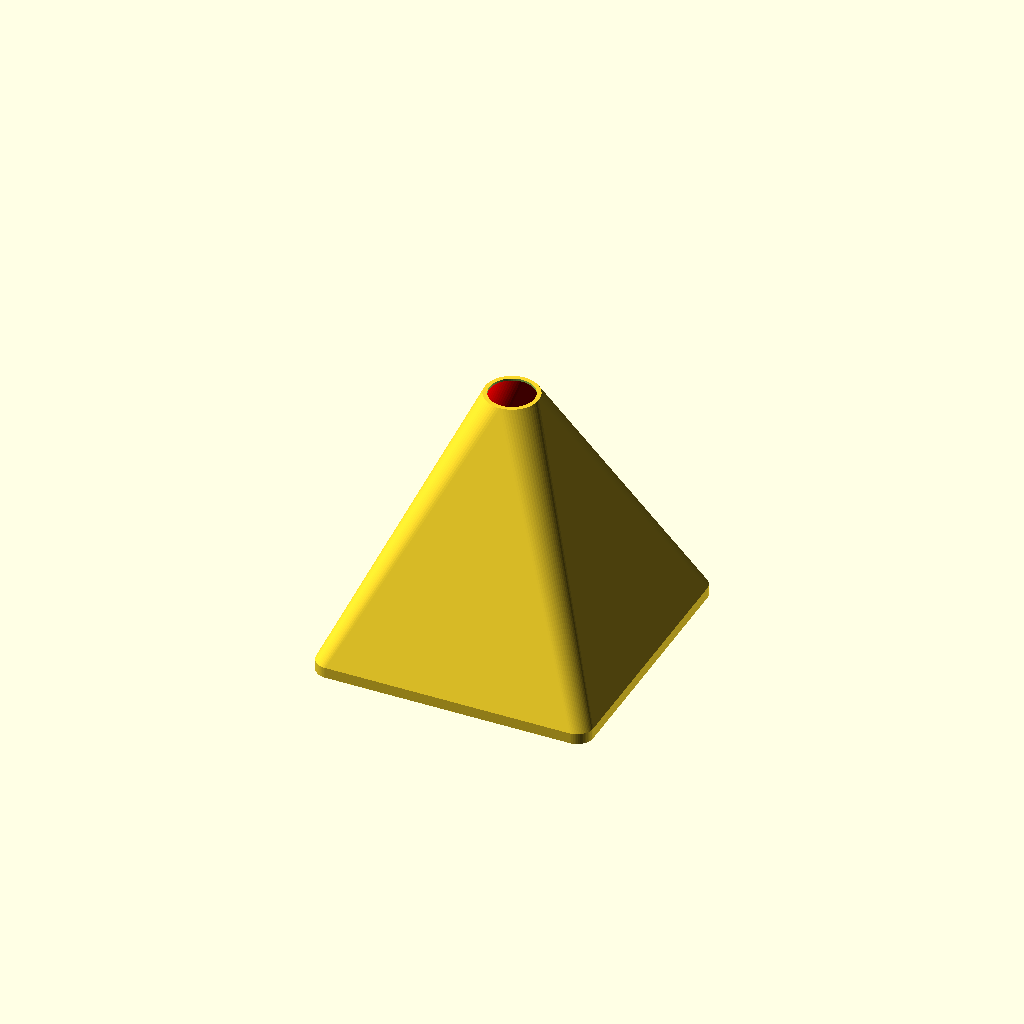
Cell 1 — every parameter at its default value.
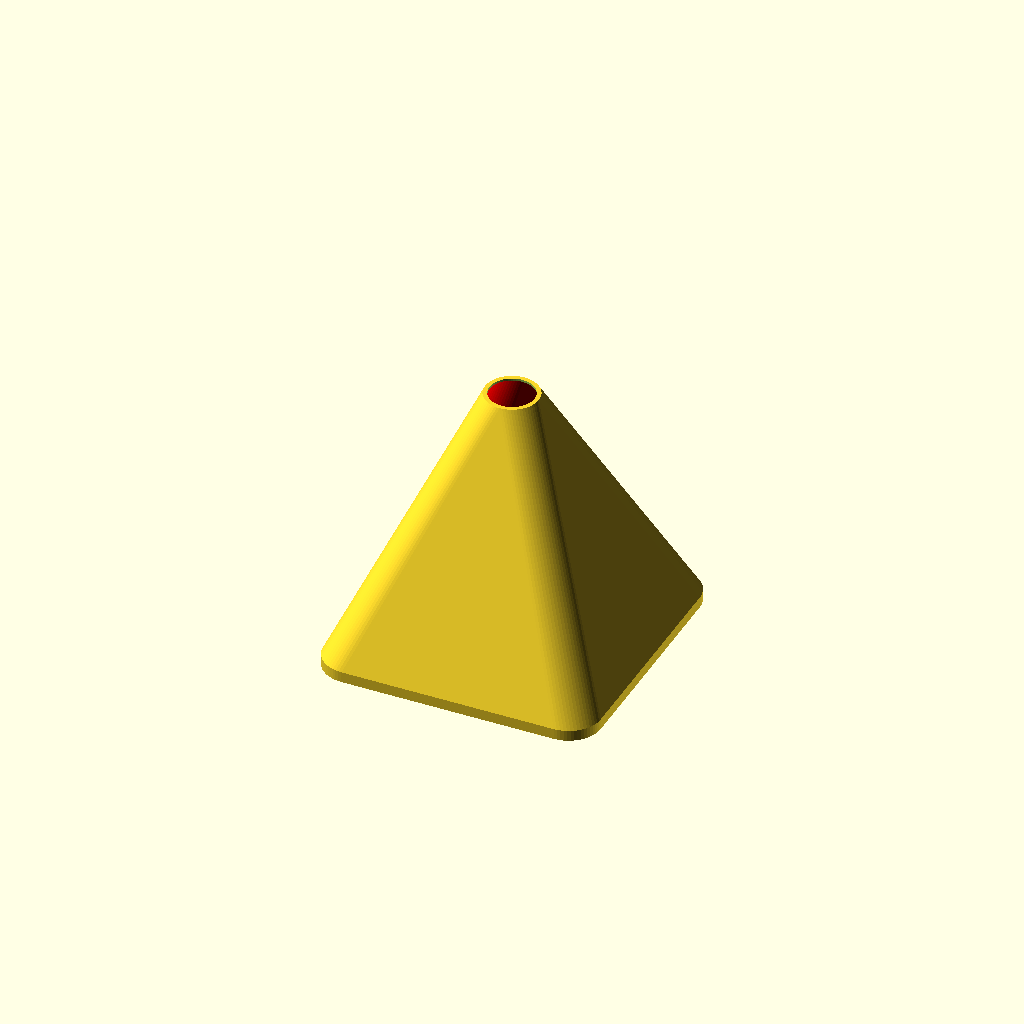
Cell 2 — round_corner set to 30, the other parameters unchanged.
All cells are drawn from one camera (rotation 55°, 0°, 25°, orthographic, colour scheme Cornfield), so only the parameter changes between them.
The OpenSCAD source (nozzle.scad):
$fn=64;
round_corner = 15;

nozzle_kit();

module nozzle_kit() {
    difference() {
        nozzle();
        translate([0,0,-1])
        scale([0.95, 0.95, 1])
        color("red")
        nozzle();
        translate([0,0,120])
        cylinder(d=25-4, h=15, center = true);
    }
}
module nozzle(){
    hull() {
        frame_square();
        translate([0, 0, 120])
        frame_ring();
    }
}

module frame_ring() {
    difference() {
        cylinder(d=25, h=1, center = true);
        color("red")
        cylinder(d=25-6, h=6, center = true);
    }
}

module frame_square() {
    difference() {
        square_plate();
        translate([0, 0, 1])
        color("red")
        scale([0.95, 0.95, 4])
        square_plate();
    }
}

module square_plate(){ 
    hull() {
        //cube([129-round_corner, 129, 1], center = true);
        translate([129/2-round_corner/2, 129/2-round_corner/2, 0])
        color("red")
        cylinder(d = round_corner, h = 5, center = true);
        
        mirror([1, 0, 0])
        translate([129/2-round_corner/2, 129/2-round_corner/2, 0])
        color("red")
        cylinder(d = round_corner, h = 5, center = true);
        
        mirror([0, 1, 0])
        translate([129/2-round_corner/2, 129/2-round_corner/2, 0])
        color("red")
        cylinder(d = round_corner, h = 5, center = true);
        
        mirror([1, 1, 0])
        translate([129/2-round_corner/2, 129/2-round_corner/2, 0])
        color("red")
        cylinder(d = round_corner, h = 5, center = true);
    }
}
Parameter table extracted from the source (name, type, default, range or options):
round_corner: number, default 15
